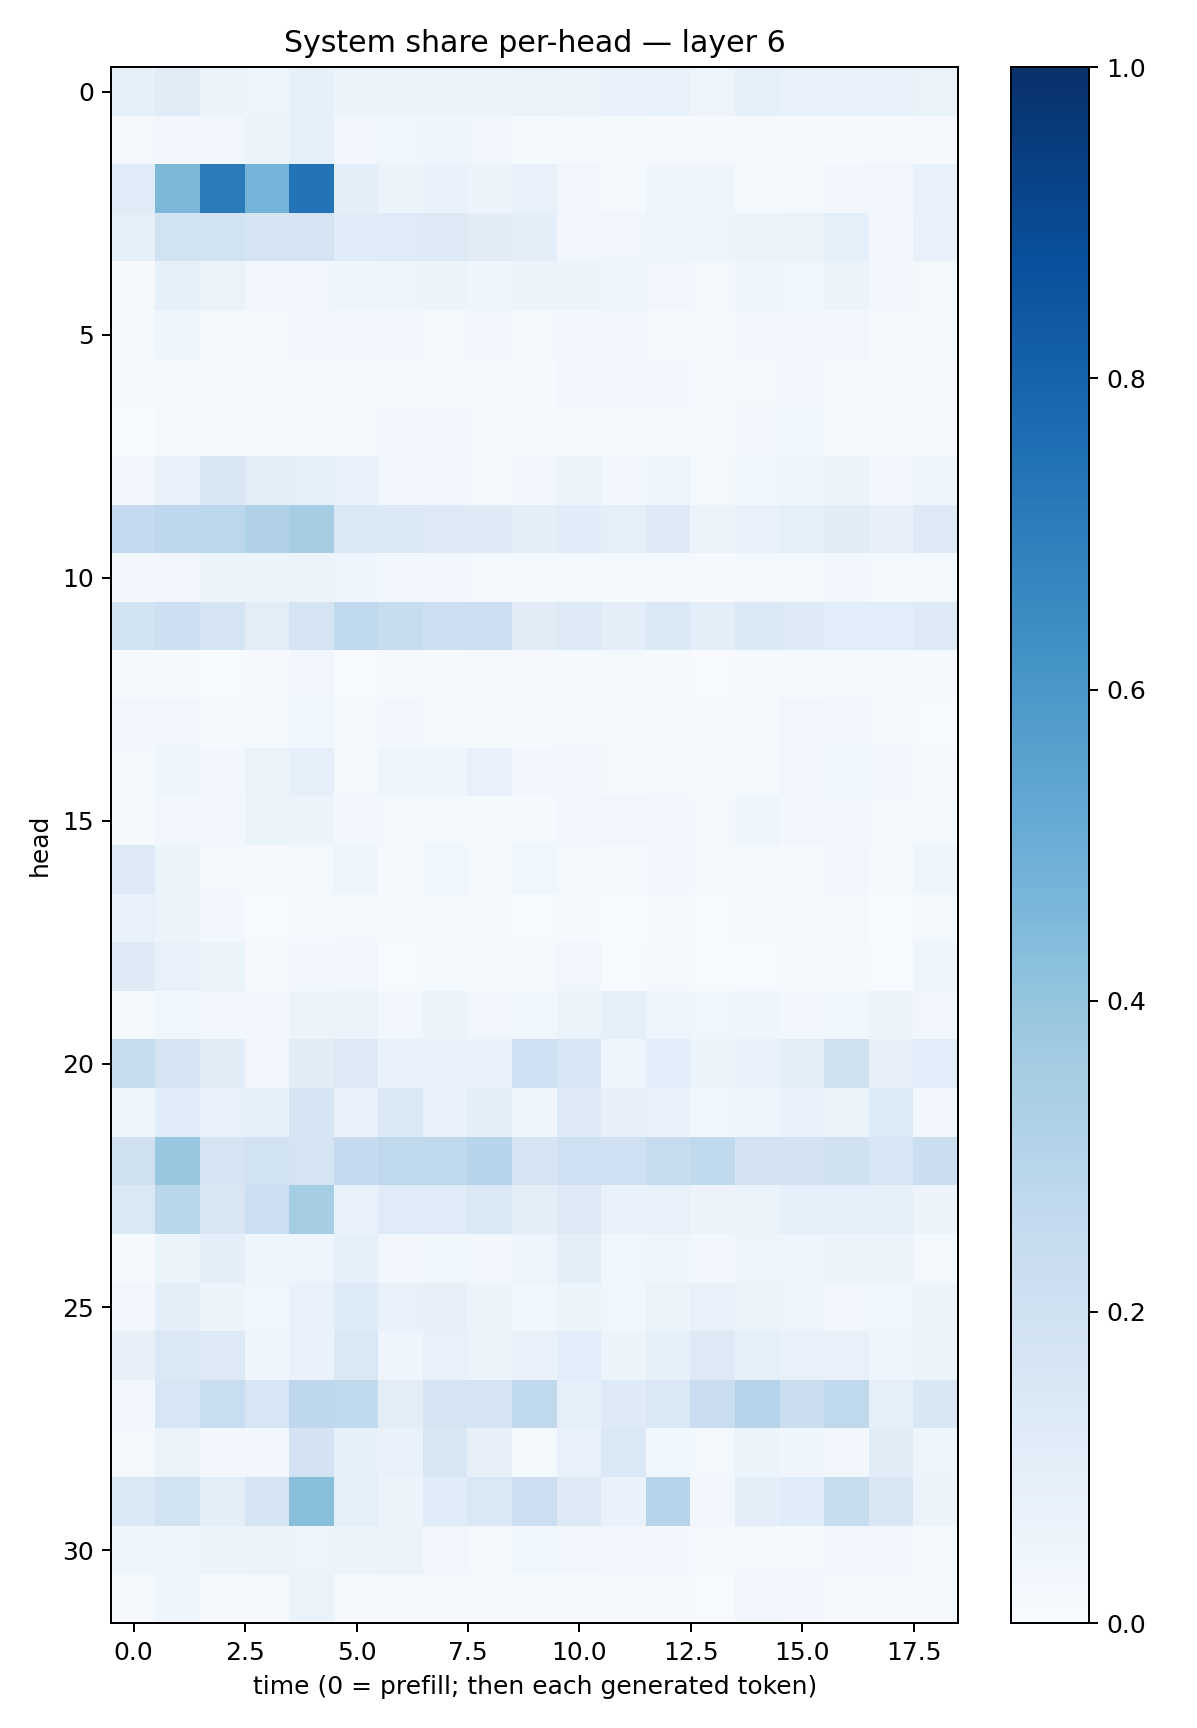

The table this chart was drawn from, first rows:
0.08351923, 0.1100424, 0.058563866, 0.05015133, 0.08326189, 0.053663805, 0.053740766, 0.05539143, 0.061031487, 0.06509445, 0.060887292, 0.069454074, 0.075006135, 0.04765715, 0.09014293, 0.0727826, 0.07052929, 0.07408886, 0.06614953
0.02144, 0.02778, 0.03482, 0.05411, 0.08971, 0.02477, 0.03688, 0.04231, 0.03154, 0.01356, 0.01678, 0.01673, 0.00911, 0.0117, 0.01146, 0.01161, 0.01172, 0.008267, 0.0102
0.1176, 0.4551, 0.7098, 0.4729, 0.7401, 0.09561, 0.05087, 0.06826, 0.05771, 0.07206, 0.03477, 0.01516, 0.04526, 0.04507, 0.01449, 0.01893, 0.02953, 0.03436, 0.0743
0.08356, 0.1938, 0.1902, 0.179, 0.1731, 0.1143, 0.118, 0.1309, 0.1123, 0.1003, 0.03086, 0.03152, 0.03918, 0.04852, 0.06221, 0.0627, 0.09064, 0.02697, 0.07062
0.02065, 0.08437, 0.06599, 0.02779, 0.03497, 0.04967, 0.05003, 0.05536, 0.04045, 0.05711, 0.05968, 0.04223, 0.03168, 0.02261, 0.04493, 0.03689, 0.0528, 0.0253, 0.02141
0.01434, 0.04642, 0.02043, 0.0197, 0.03193, 0.02721, 0.02587, 0.02165, 0.02392, 0.02012, 0.02539, 0.02546, 0.01393, 0.01331, 0.02682, 0.03508, 0.03003, 0.01499, 0.02018
0.0115, 0.01197, 0.008977, 0.01185, 0.01554, 0.01009, 0.01345, 0.01188, 0.01185, 0.01303, 0.0268, 0.03194, 0.03049, 0.01234, 0.01611, 0.02453, 0.02163, 0.01918, 0.009135
0.007274, 0.01708, 0.01078, 0.011, 0.01403, 0.01479, 0.02681, 0.03037, 0.02275, 0.01042, 0.01464, 0.01771, 0.01283, 0.01176, 0.03014, 0.03821, 0.02092, 0.01423, 0.01106
0.02834, 0.07329, 0.1506, 0.1039, 0.08765, 0.0735, 0.02503, 0.02859, 0.02085, 0.03338, 0.05886, 0.02878, 0.04299, 0.01985, 0.03651, 0.04231, 0.05169, 0.02598, 0.04376
0.2526, 0.277, 0.2787, 0.318, 0.3508, 0.1425, 0.1391, 0.1319, 0.1229, 0.09691, 0.116, 0.09217, 0.1227, 0.0566, 0.07232, 0.0883, 0.1121, 0.08007, 0.1252
0.02577, 0.03258, 0.05215, 0.05545, 0.06067, 0.04172, 0.0248, 0.02995, 0.02192, 0.0155, 0.01886, 0.01559, 0.01485, 0.008958, 0.01927, 0.02301, 0.02553, 0.01644, 0.01726
0.1873, 0.213, 0.1778, 0.1049, 0.177, 0.2635, 0.2399, 0.2129, 0.2154, 0.1118, 0.1315, 0.1, 0.1471, 0.09578, 0.1377, 0.1304, 0.109, 0.1084, 0.1257
0.01055, 0.01467, 0.006732, 0.01164, 0.02568, 0.00639, 0.009625, 0.009547, 0.01342, 0.00816, 0.01409, 0.02077, 0.009344, 0.007759, 0.01384, 0.02013, 0.02049, 0.01193, 0.01072
0.02861, 0.03341, 0.01248, 0.01485, 0.03695, 0.01322, 0.02455, 0.01408, 0.02145, 0.01348, 0.01871, 0.01955, 0.01276, 0.0124, 0.02148, 0.03255, 0.0279, 0.02287, 0.006194
0.01926, 0.03968, 0.02542, 0.06616, 0.08844, 0.01986, 0.04197, 0.0439, 0.07041, 0.02915, 0.0256, 0.02078, 0.02095, 0.01336, 0.0194, 0.03303, 0.03594, 0.02611, 0.008679
0.0138, 0.02434, 0.02918, 0.05098, 0.05725, 0.02686, 0.0208, 0.0201, 0.01383, 0.01391, 0.0302, 0.03154, 0.02546, 0.02041, 0.04105, 0.03075, 0.02876, 0.01722, 0.01245
0.1292, 0.05201, 0.01637, 0.008714, 0.02033, 0.03974, 0.008805, 0.03565, 0.0216, 0.03712, 0.02287, 0.009877, 0.0238, 0.01985, 0.01958, 0.008856, 0.02382, 0.01161, 0.04216
0.07217, 0.05135, 0.02953, 0.006663, 0.01172, 0.02163, 0.01335, 0.02342, 0.01039, 0.007794, 0.01074, 0.003082, 0.008138, 0.004975, 0.01657, 0.01267, 0.01831, 0.00412, 0.02243
0.1292, 0.07606, 0.06192, 0.01096, 0.02497, 0.02926, 0.006031, 0.01499, 0.01309, 0.01467, 0.03212, 0.004739, 0.01753, 0.007746, 0.006907, 0.01179, 0.0144, 0.007606, 0.04428
0.01711, 0.03862, 0.02838, 0.03033, 0.0613, 0.06292, 0.03082, 0.05144, 0.03354, 0.0378, 0.06469, 0.08933, 0.05043, 0.03698, 0.04202, 0.02631, 0.03805, 0.05546, 0.0319
0.2397, 0.1648, 0.1117, 0.03167, 0.1129, 0.1304, 0.06724, 0.07291, 0.0691, 0.2082, 0.1565, 0.04697, 0.1083, 0.06039, 0.07102, 0.098, 0.196, 0.08046, 0.108
0.04073, 0.1202, 0.07037, 0.08205, 0.1662, 0.07156, 0.1478, 0.07026, 0.09784, 0.04291, 0.1248, 0.07883, 0.07288, 0.03732, 0.04119, 0.0689, 0.06542, 0.1335, 0.03306
0.1965, 0.3838, 0.1751, 0.1926, 0.1763, 0.2514, 0.2713, 0.27, 0.2952, 0.1756, 0.208, 0.2003, 0.2401, 0.2621, 0.1799, 0.1807, 0.1969, 0.1578, 0.2256
0.1448, 0.289, 0.1513, 0.2172, 0.3537, 0.07015, 0.1194, 0.1192, 0.1461, 0.09466, 0.1258, 0.06991, 0.07038, 0.05565, 0.06572, 0.08761, 0.08784, 0.08731, 0.05716
0.01005, 0.05226, 0.09826, 0.04306, 0.04396, 0.08865, 0.03367, 0.03888, 0.02625, 0.04815, 0.101, 0.03882, 0.04413, 0.02745, 0.04846, 0.04631, 0.05322, 0.05636, 0.0204
0.02615, 0.1033, 0.05564, 0.03679, 0.07556, 0.1341, 0.07769, 0.07839, 0.0604, 0.03836, 0.05465, 0.03787, 0.05235, 0.07149, 0.05452, 0.04841, 0.03478, 0.03824, 0.06198
0.07917, 0.1481, 0.1275, 0.0439, 0.06841, 0.1423, 0.04562, 0.07421, 0.05944, 0.07513, 0.1064, 0.05807, 0.08244, 0.1272, 0.08896, 0.07415, 0.07105, 0.03998, 0.0597
0.03113, 0.1571, 0.2329, 0.1578, 0.276, 0.2622, 0.1053, 0.173, 0.1786, 0.2723, 0.0873, 0.1221, 0.1447, 0.2301, 0.2974, 0.2189, 0.2697, 0.08686, 0.1507
0.02308, 0.06323, 0.02953, 0.02806, 0.1825, 0.08487, 0.06718, 0.1507, 0.07816, 0.01381, 0.07356, 0.1452, 0.0375, 0.0215, 0.05207, 0.0439, 0.03121, 0.1101, 0.05053
0.1403, 0.1893, 0.09965, 0.1744, 0.4235, 0.09209, 0.05555, 0.1164, 0.142, 0.2156, 0.1299, 0.07001, 0.2967, 0.03084, 0.09672, 0.1136, 0.2368, 0.1485, 0.0551
0.04278, 0.04154, 0.0579, 0.06328, 0.04794, 0.06087, 0.06383, 0.03402, 0.01852, 0.03832, 0.03453, 0.03193, 0.02915, 0.008996, 0.01641, 0.01895, 0.02804, 0.03101, 0.01378
0.01678, 0.04577, 0.01301, 0.02334, 0.06588, 0.01431, 0.02247, 0.0193, 0.01917, 0.009383, 0.01413, 0.01981, 0.01032, 0.007251, 0.03152, 0.0261, 0.01695, 0.01155, 0.01636
